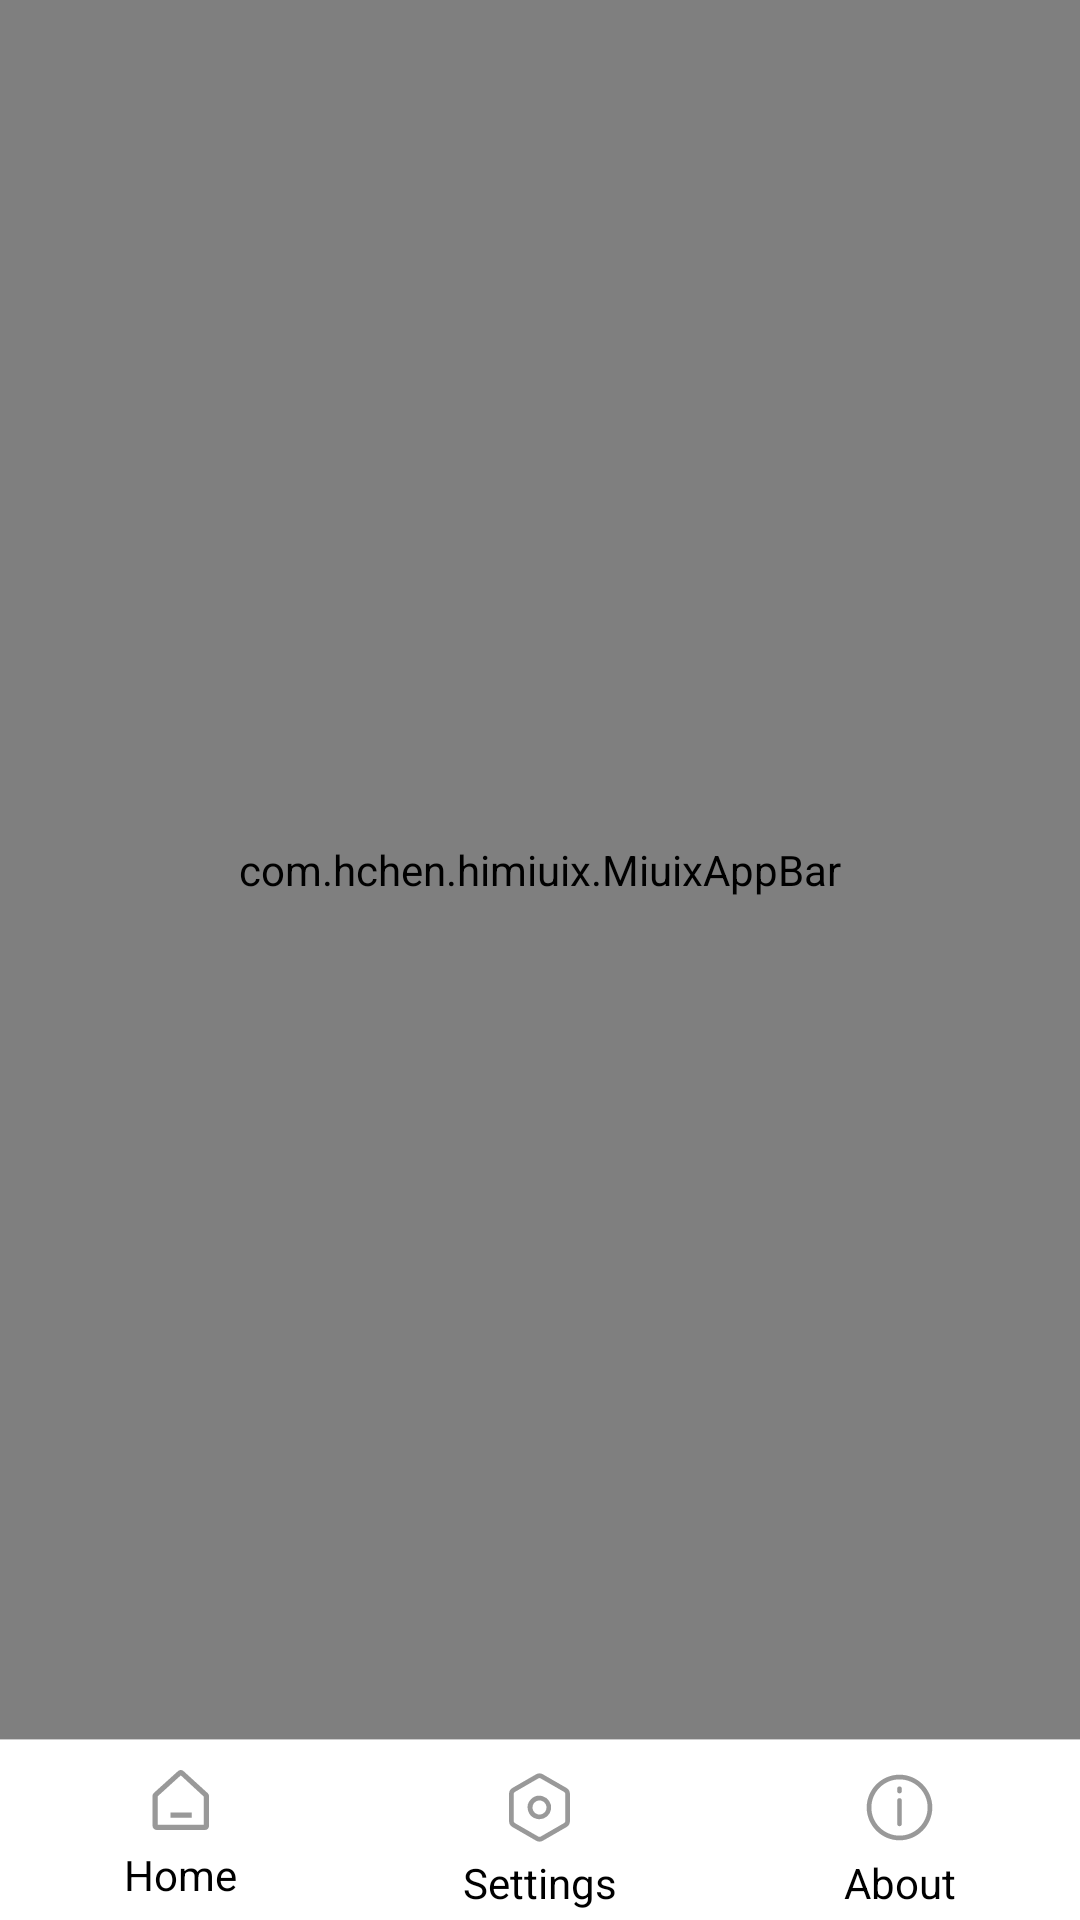

This screen was rendered from an Android layout file. Write that file and the resources it references.
<!-- AndroidManifest.xml: application theme Theme.HiMiuixDemo -->
<!-- res/layout/activity_main.xml -->
<?xml version="1.0" encoding="utf-8"?>
<LinearLayout xmlns:android="http://schemas.android.com/apk/res/android"
    xmlns:tools="http://schemas.android.com/tools"
    android:id="@+id/main"
    android:layout_width="match_parent"
    android:layout_height="match_parent"
    android:orientation="vertical"
    tools:context=".MainActivity">

    <com.hchen.himiuix.MiuixAppBar
        android:id="@+id/appbar"
        android:layout_weight="1"
        android:layout_width="match_parent"
        android:layout_height="0dp">

        <androidx.viewpager2.widget.ViewPager2
            android:id="@+id/content"
            android:layout_width="match_parent"
            android:layout_height="match_parent" />
    </com.hchen.himiuix.MiuixAppBar>

    <View
        android:layout_width="match_parent"
        android:layout_height="0.3sp"
        android:alpha="0.2"
        android:background="@color/navigation" />

    <RadioGroup
        android:id="@+id/radio_group"
        android:layout_width="match_parent"
        android:layout_height="60dp"
        android:orientation="horizontal">

        <androidx.appcompat.widget.AppCompatRadioButton
            android:id="@+id/home"
            android:layout_width="match_parent"
            android:layout_height="match_parent"
            android:layout_weight="1"
            android:background="@null"
            android:button="@null"
            android:drawableTop="@drawable/ic_home"
            android:gravity="center"
            android:paddingTop="10dp"
            android:text="Home" />

        <androidx.appcompat.widget.AppCompatRadioButton
            android:id="@+id/settings"
            android:layout_width="match_parent"
            android:layout_height="match_parent"
            android:layout_weight="1"
            android:background="@null"
            android:button="@null"
            android:drawableTop="@drawable/ic_settings"
            android:gravity="center"
            android:paddingTop="10dp"
            android:text="Settings" />

        <androidx.appcompat.widget.AppCompatRadioButton
            android:id="@+id/about"
            android:layout_width="match_parent"
            android:layout_height="match_parent"
            android:layout_weight="1"
            android:background="@null"
            android:button="@null"
            android:drawableTop="@drawable/ic_about"
            android:gravity="center"
            android:paddingTop="10dp"
            android:text="About" />
    </RadioGroup>
</LinearLayout>
<!-- resources referenced by this layout -->
<resources>
  <color name="navigation">#000000</color>
  <!-- drawable ic_about: vector/xml drawable (drawable, 2524 chars, omitted) -->
  <!-- drawable ic_home (drawable) -->
  <selector xmlns:android="http://schemas.android.com/apk/res/android">
      <item android:state_checked="true">
          <vector android:width="20dp" android:height="20dp" android:viewportWidth="1024" android:viewportHeight="1024">
              <path android:fillAlpha="0.9" android:fillColor="@color/navigation" android:pathData="M1007.7,950.7c0,3 0,3 0,0 0,42.2 -30.1,75.4 -72.3,72.3L112.5,1023c-39.2,0 -69.3,-33.2 -69.3,-72.3L43.2,444.3c0,-21.1 9.1,-42.2 27.1,-57.3L480.3,16.4c30.1,-24.1 69.3,-21.1 96.4,6L986.6,396.2c12,15 21.1,33.1 21.1,51.2v503.3zM917.2,935.6v-482.2L525.5,91.7 133.7,447.3v488.3h783.6zM349.5,724.6h361.7v90.4L349.5,815v-90.4z" />
          </vector>
      </item>
  
      <item android:state_checked="false">
          <vector android:width="20dp" android:height="20dp" android:viewportWidth="1024" android:viewportHeight="1024">
              <path android:fillAlpha="0.4" android:fillColor="@color/navigation" android:pathData="M1007.7,950.7c0,3 0,3 0,0 0,42.2 -30.1,75.4 -72.3,72.3L112.5,1023c-39.2,0 -69.3,-33.2 -69.3,-72.3L43.2,444.3c0,-21.1 9.1,-42.2 27.1,-57.3L480.3,16.4c30.1,-24.1 69.3,-21.1 96.4,6L986.6,396.2c12,15 21.1,33.1 21.1,51.2v503.3zM917.2,935.6v-482.2L525.5,91.7 133.7,447.3v488.3h783.6zM349.5,724.6h361.7v90.4L349.5,815v-90.4z" />
          </vector>
      </item>
  </selector>
  <!-- drawable ic_settings (drawable) -->
  <selector xmlns:android="http://schemas.android.com/apk/res/android">
      <item android:state_checked="true">
          <vector android:width="25dp" android:height="25dp" android:viewportWidth="1024" android:viewportHeight="1024">
              <path android:fillAlpha="0.9" android:fillColor="@color/navigation" android:pathData="M463.7,59.5a96,96 0,0 1,96 0l320,184.6a96,96 0,0 1,48.3 83.2v369.3a96,96 0,0 1,-48 83.2l-320,184.6a96,96 0,0 1,-96 0l-320,-184.6a96,96 0,0 1,-48 -83.2v-369.3a96,96 0,0 1,47.7 -83.2zM528,115.2a32,32 0,0 0,-32 0l-320,184.6a32,32 0,0 0,-16 27.5v369.3a32,32 0,0 0,16 27.8l320,184.3a32,32 0,0 0,32 0l320,-184.6a32,32 0,0 0,16 -27.5v-369.3a32,32 0,0 0,-16 -27.8zM396.8,397.6a160,160 0,0 1,156.5 -40.2A160.1,160.1 0,0 1,512 672a166.7,166.7 0,0 1,-41.3 -5.4A160,160 0,0 1,396.8 397.6zM595.2,464a96,96 0,1 0,-166.3 96A96,96 0,0 0,595.2 464z" />
          </vector>
  
      </item>
  
      <item android:state_checked="false">
          <vector android:width="25dp" android:height="25dp" android:viewportWidth="1024" android:viewportHeight="1024">
              <path android:fillAlpha="0.4" android:fillColor="@color/navigation" android:pathData="M463.7,59.5a96,96 0,0 1,96 0l320,184.6a96,96 0,0 1,48.3 83.2v369.3a96,96 0,0 1,-48 83.2l-320,184.6a96,96 0,0 1,-96 0l-320,-184.6a96,96 0,0 1,-48 -83.2v-369.3a96,96 0,0 1,47.7 -83.2zM528,115.2a32,32 0,0 0,-32 0l-320,184.6a32,32 0,0 0,-16 27.5v369.3a32,32 0,0 0,16 27.8l320,184.3a32,32 0,0 0,32 0l320,-184.6a32,32 0,0 0,16 -27.5v-369.3a32,32 0,0 0,-16 -27.8zM396.8,397.6a160,160 0,0 1,156.5 -40.2A160.1,160.1 0,0 1,512 672a166.7,166.7 0,0 1,-41.3 -5.4A160,160 0,0 1,396.8 397.6zM595.2,464a96,96 0,1 0,-166.3 96A96,96 0,0 0,595.2 464z" />
          </vector>
      </item>
  </selector>
  <style name="Theme.HiMiuixDemo" parent="Base.Theme.HiMiuixDemo" />
  <style name="Base.Theme.HiMiuixDemo" parent="Theme.AppCompat.DayNight.NoActionBar">
          
          
          <item name="android:colorBackground">@color/miuix_theme_color</item>
      </style>
</resources>
